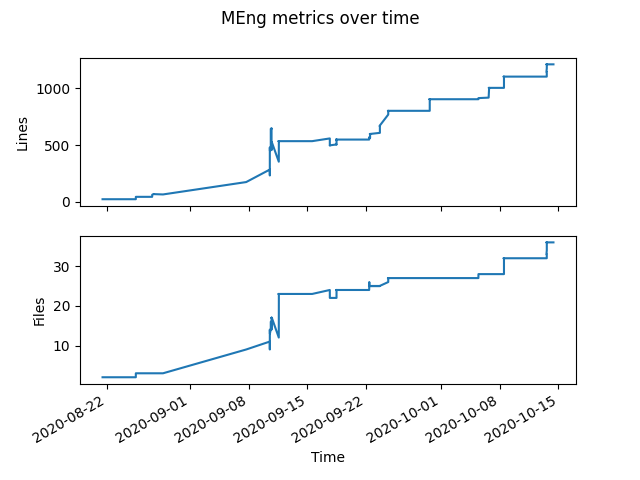

Data behind this chart, as committed beside it:
date, files, blank, comment, code
Fri 21 Aug 12:32:38 BST 2020, 2, 12, 0, 24
Tue 25 Aug 11:51:12 BST 2020, 2, 12, 0, 24
Tue 25 Aug 11:53:28 BST 2020, 2, 12, 0, 24
Tue 25 Aug 11:55:15 BST 2020, 2, 12, 0, 24
Tue 25 Aug 12:00:54 BST 2020, 2, 12, 0, 24
Tue 25 Aug 12:01:28 BST 2020, 3, 12, 0, 45
Thu 27 Aug 10:54:34 BST 2020, 3, 12, 0, 45
Thu 27 Aug 10:58:51 BST 2020, 3, 19, 0, 63
Thu 27 Aug 14:55:07 BST 2020, 3, 21, 0, 70
Thu 27 Aug 14:55:34 BST 2020, 3, 21, 0, 69
Fri 28 Aug 17:59:40 BST 2020, 3, 21, 0, 66
Mon 07 Sep 16:35:54 BST 2020, 9, 56, 6, 175
Thu 10 Sep 12:24:23 BST 2020, 11, 65, 6, 285
Thu 10 Sep 12:24:35 BST 2020, 9, 50, 6, 233
Thu 10 Sep 12:24:52 BST 2020, 13, 125, 15, 478
Thu 10 Sep 12:25:04 BST 2020, 14, 126, 15, 480
Thu 10 Sep 12:25:09 BST 2020, 13, 104, 9, 440
Thu 10 Sep 12:25:24 BST 2020, 13, 104, 9, 447
Thu 10 Sep 12:25:34 BST 2020, 13, 106, 9, 450
Thu 10 Sep 12:37:31 BST 2020, 13, 104, 9, 450
Thu 10 Sep 15:07:18 BST 2020, 14, 106, 9, 463
Thu 10 Sep 15:07:44 BST 2020, 16, 106, 33, 644
Thu 10 Sep 17:17:41 BST 2020, 16, 106, 33, 644
Thu 10 Sep 17:17:48 BST 2020, 16, 106, 33, 645
Thu 10 Sep 17:20:02 BST 2020, 16, 105, 33, 649
Thu 10 Sep 17:20:11 BST 2020, 16, 104, 33, 637
Thu 10 Sep 17:20:23 BST 2020, 14, 104, 9, 456
Thu 10 Sep 17:20:58 BST 2020, 16, 124, 9, 509
Thu 10 Sep 17:21:22 BST 2020, 16, 124, 9, 496
Thu 10 Sep 17:21:32 BST 2020, 16, 124, 9, 496
Thu 10 Sep 17:25:04 BST 2020, 17, 133, 19, 519
Thu 10 Sep 17:26:43 BST 2020, 17, 133, 19, 521
Thu 10 Sep 17:30:34 BST 2020, 17, 133, 19, 519
Thu 10 Sep 17:30:55 BST 2020, 17, 133, 19, 518
Thu 10 Sep 17:32:19 BST 2020, 17, 133, 19, 518
Thu 10 Sep 17:34:46 BST 2020, 17, 133, 19, 518
Thu 10 Sep 17:37:55 BST 2020, 17, 133, 19, 518
Thu 10 Sep 17:40:07 BST 2020, 17, 133, 19, 518
Thu 10 Sep 17:41:48 BST 2020, 17, 133, 19, 517
Thu 10 Sep 17:42:16 BST 2020, 17, 133, 19, 517
Thu 10 Sep 17:43:20 BST 2020, 17, 133, 19, 517
Thu 10 Sep 17:44:22 BST 2020, 17, 133, 19, 518
Thu 10 Sep 17:44:30 BST 2020, 17, 133, 19, 518
Thu 10 Sep 17:46:26 BST 2020, 17, 133, 19, 519
Thu 10 Sep 17:47:51 BST 2020, 17, 133, 19, 519
Thu 10 Sep 17:50:26 BST 2020, 17, 134, 19, 520
Thu 10 Sep 17:50:49 BST 2020, 17, 134, 19, 520
Thu 10 Sep 17:51:05 BST 2020, 17, 134, 19, 521
Thu 10 Sep 17:51:33 BST 2020, 17, 134, 19, 520
Thu 10 Sep 17:52:16 BST 2020, 17, 134, 19, 522
Thu 10 Sep 17:53:26 BST 2020, 17, 134, 19, 522
Thu 10 Sep 17:58:03 BST 2020, 17, 133, 19, 519
Thu 10 Sep 17:58:35 BST 2020, 17, 133, 19, 519
Thu 10 Sep 17:58:38 BST 2020, 17, 134, 19, 522
Thu 10 Sep 17:59:18 BST 2020, 17, 134, 19, 522
Thu 10 Sep 17:59:24 BST 2020, 17, 134, 19, 522
Thu 10 Sep 18:01:13 BST 2020, 17, 133, 19, 523
Thu 10 Sep 18:02:21 BST 2020, 17, 133, 19, 523
Thu 10 Sep 18:03:29 BST 2020, 17, 133, 19, 523
Thu 10 Sep 18:04:39 BST 2020, 17, 133, 19, 525
... 137 more rows
